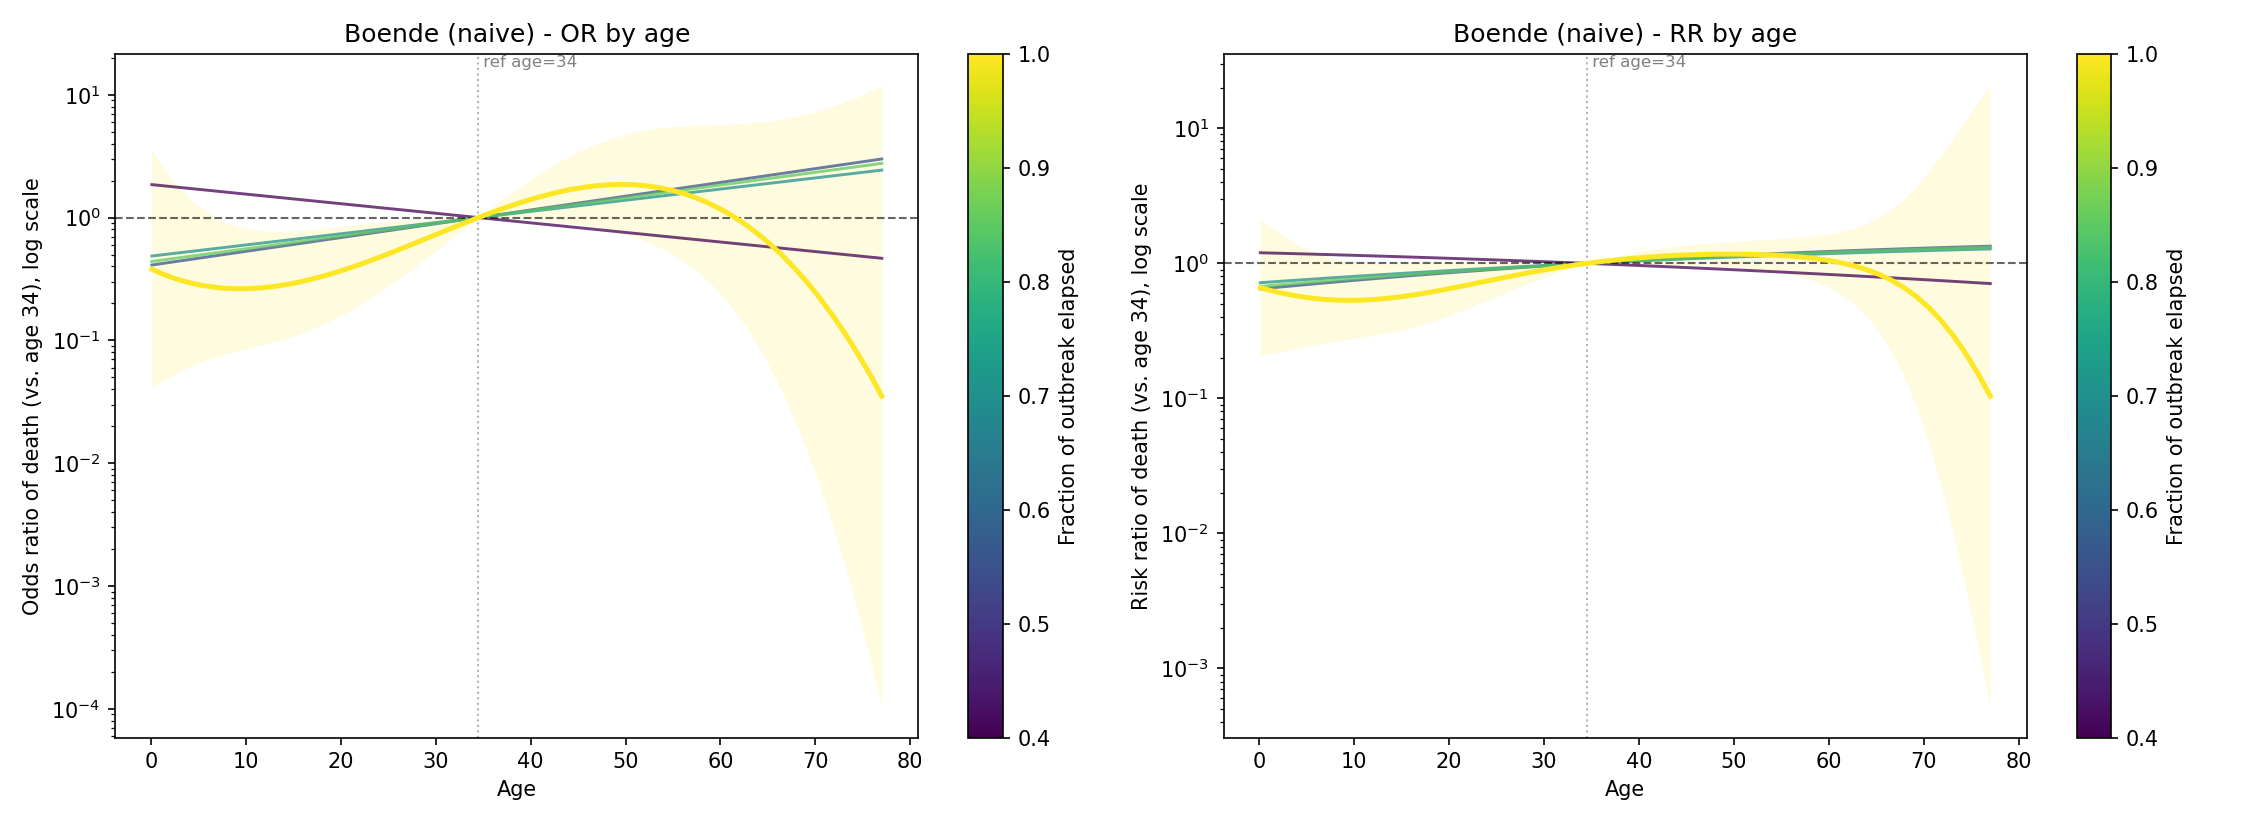

Data behind this chart, as committed beside it:
age, ref_age, cfr, odds_ratio, or_lower_ci, or_upper_ci, risk_ratio, rr_lower_ci, rr_upper_ci, cutoff, frac, days_since_start, n, n_deaths
0.1, 34.5, 0.7681, 1.855, 0.3735, 9.211, 1.198, 0.8405, 1.708, 2014-09-01 14:24:00, 0.4, 37, 48, 30
1.403, 34.5, 0.7639, 1.812, 0.3877, 8.468, 1.192, 0.8419, 1.687, 2014-09-01 14:24:00, 0.4, 37, 48, 30
2.707, 34.5, 0.7596, 1.77, 0.4025, 7.784, 1.185, 0.8436, 1.665, 2014-09-01 14:24:00, 0.4, 37, 48, 30
4.01, 34.5, 0.7553, 1.729, 0.4178, 7.156, 1.178, 0.8455, 1.642, 2014-09-01 14:24:00, 0.4, 37, 48, 30
5.314, 34.5, 0.751, 1.689, 0.4337, 6.579, 1.172, 0.8478, 1.619, 2014-09-01 14:24:00, 0.4, 37, 48, 30
6.617, 34.5, 0.7466, 1.65, 0.4501, 6.048, 1.165, 0.8503, 1.595, 2014-09-01 14:24:00, 0.4, 37, 48, 30
7.92, 34.5, 0.7421, 1.612, 0.4673, 5.56, 1.158, 0.8532, 1.571, 2014-09-01 14:24:00, 0.4, 37, 48, 30
9.224, 34.5, 0.7376, 1.575, 0.485, 5.111, 1.151, 0.8564, 1.546, 2014-09-01 14:24:00, 0.4, 37, 48, 30
10.53, 34.5, 0.733, 1.538, 0.5035, 4.699, 1.144, 0.8599, 1.521, 2014-09-01 14:24:00, 0.4, 37, 48, 30
11.83, 34.5, 0.7284, 1.503, 0.5226, 4.32, 1.136, 0.8637, 1.495, 2014-09-01 14:24:00, 0.4, 37, 48, 30
13.13, 34.5, 0.7238, 1.468, 0.5425, 3.971, 1.129, 0.8679, 1.469, 2014-09-01 14:24:00, 0.4, 37, 48, 30
14.44, 34.5, 0.7191, 1.434, 0.5631, 3.651, 1.122, 0.8725, 1.443, 2014-09-01 14:24:00, 0.4, 37, 48, 30
15.74, 34.5, 0.7143, 1.401, 0.5845, 3.356, 1.114, 0.8774, 1.416, 2014-09-01 14:24:00, 0.4, 37, 48, 30
17.04, 34.5, 0.7095, 1.368, 0.6067, 3.085, 1.107, 0.8827, 1.388, 2014-09-01 14:24:00, 0.4, 37, 48, 30
18.35, 34.5, 0.7047, 1.337, 0.6298, 2.837, 1.099, 0.8885, 1.36, 2014-09-01 14:24:00, 0.4, 37, 48, 30
19.65, 34.5, 0.6998, 1.306, 0.6537, 2.608, 1.092, 0.8946, 1.332, 2014-09-01 14:24:00, 0.4, 37, 48, 30
20.95, 34.5, 0.6948, 1.275, 0.6786, 2.397, 1.084, 0.9012, 1.304, 2014-09-01 14:24:00, 0.4, 37, 48, 30
22.26, 34.5, 0.6899, 1.246, 0.7044, 2.204, 1.076, 0.9083, 1.275, 2014-09-01 14:24:00, 0.4, 37, 48, 30
23.56, 34.5, 0.6848, 1.217, 0.7311, 2.026, 1.068, 0.9158, 1.246, 2014-09-01 14:24:00, 0.4, 37, 48, 30
24.86, 34.5, 0.6798, 1.189, 0.7589, 1.863, 1.061, 0.9238, 1.217, 2014-09-01 14:24:00, 0.4, 37, 48, 30
26.17, 34.5, 0.6746, 1.161, 0.7878, 1.712, 1.053, 0.9323, 1.188, 2014-09-01 14:24:00, 0.4, 37, 48, 30
27.47, 34.5, 0.6695, 1.135, 0.8177, 1.574, 1.044, 0.9413, 1.159, 2014-09-01 14:24:00, 0.4, 37, 48, 30
28.77, 34.5, 0.6643, 1.108, 0.8488, 1.447, 1.036, 0.9509, 1.129, 2014-09-01 14:24:00, 0.4, 37, 48, 30
30.08, 34.5, 0.659, 1.083, 0.8811, 1.33, 1.028, 0.961, 1.1, 2014-09-01 14:24:00, 0.4, 37, 48, 30
31.38, 34.5, 0.6538, 1.058, 0.9146, 1.223, 1.02, 0.9718, 1.071, 2014-09-01 14:24:00, 0.4, 37, 48, 30
32.68, 34.5, 0.6484, 1.033, 0.9494, 1.124, 1.012, 0.9831, 1.041, 2014-09-01 14:24:00, 0.4, 37, 48, 30
33.99, 34.5, 0.6431, 1.009, 0.9855, 1.034, 1.003, 0.9951, 1.012, 2014-09-01 14:24:00, 0.4, 37, 48, 30
35.29, 34.5, 0.6377, 0.9859, 0.9502, 1.023, 0.9949, 0.9822, 1.008, 2014-09-01 14:24:00, 0.4, 37, 48, 30
36.59, 34.5, 0.6323, 0.9631, 0.8735, 1.062, 0.9864, 0.9529, 1.021, 2014-09-01 14:24:00, 0.4, 37, 48, 30
37.9, 34.5, 0.6268, 0.9408, 0.803, 1.102, 0.9779, 0.9238, 1.035, 2014-09-01 14:24:00, 0.4, 37, 48, 30
39.2, 34.5, 0.6213, 0.919, 0.7382, 1.144, 0.9693, 0.8949, 1.05, 2014-09-01 14:24:00, 0.4, 37, 48, 30
40.51, 34.5, 0.6158, 0.8978, 0.6787, 1.188, 0.9607, 0.8662, 1.066, 2014-09-01 14:24:00, 0.4, 37, 48, 30
41.81, 34.5, 0.6102, 0.877, 0.6239, 1.233, 0.9521, 0.8377, 1.082, 2014-09-01 14:24:00, 0.4, 37, 48, 30
43.11, 34.5, 0.6047, 0.8567, 0.5736, 1.28, 0.9433, 0.8095, 1.099, 2014-09-01 14:24:00, 0.4, 37, 48, 30
44.42, 34.5, 0.5991, 0.8369, 0.5273, 1.328, 0.9346, 0.7817, 1.117, 2014-09-01 14:24:00, 0.4, 37, 48, 30
45.72, 34.5, 0.5934, 0.8175, 0.4848, 1.379, 0.9258, 0.7542, 1.137, 2014-09-01 14:24:00, 0.4, 37, 48, 30
47.02, 34.5, 0.5878, 0.7986, 0.4456, 1.431, 0.917, 0.727, 1.157, 2014-09-01 14:24:00, 0.4, 37, 48, 30
48.33, 34.5, 0.5821, 0.7801, 0.4097, 1.486, 0.9081, 0.7003, 1.178, 2014-09-01 14:24:00, 0.4, 37, 48, 30
49.63, 34.5, 0.5764, 0.7621, 0.3766, 1.542, 0.8992, 0.6739, 1.2, 2014-09-01 14:24:00, 0.4, 37, 48, 30
50.93, 34.5, 0.5706, 0.7444, 0.3462, 1.601, 0.8903, 0.6481, 1.223, 2014-09-01 14:24:00, 0.4, 37, 48, 30
52.24, 34.5, 0.5649, 0.7272, 0.3183, 1.661, 0.8813, 0.6227, 1.247, 2014-09-01 14:24:00, 0.4, 37, 48, 30
53.54, 34.5, 0.5591, 0.7104, 0.2926, 1.725, 0.8723, 0.5977, 1.273, 2014-09-01 14:24:00, 0.4, 37, 48, 30
54.84, 34.5, 0.5534, 0.694, 0.269, 1.79, 0.8633, 0.5733, 1.3, 2014-09-01 14:24:00, 0.4, 37, 48, 30
56.15, 34.5, 0.5476, 0.6779, 0.2473, 1.858, 0.8543, 0.5495, 1.328, 2014-09-01 14:24:00, 0.4, 37, 48, 30
57.45, 34.5, 0.5418, 0.6622, 0.2273, 1.929, 0.8452, 0.5262, 1.358, 2014-09-01 14:24:00, 0.4, 37, 48, 30
58.75, 34.5, 0.5359, 0.6469, 0.209, 2.002, 0.8361, 0.5034, 1.389, 2014-09-01 14:24:00, 0.4, 37, 48, 30
60.06, 34.5, 0.5301, 0.6319, 0.1921, 2.078, 0.827, 0.4812, 1.421, 2014-09-01 14:24:00, 0.4, 37, 48, 30
61.36, 34.5, 0.5243, 0.6173, 0.1766, 2.157, 0.8179, 0.4596, 1.456, 2014-09-01 14:24:00, 0.4, 37, 48, 30
62.66, 34.5, 0.5184, 0.603, 0.1624, 2.239, 0.8088, 0.4386, 1.492, 2014-09-01 14:24:00, 0.4, 37, 48, 30
63.97, 34.5, 0.5126, 0.5891, 0.1493, 2.324, 0.7997, 0.4182, 1.529, 2014-09-01 14:24:00, 0.4, 37, 48, 30
65.27, 34.5, 0.5067, 0.5754, 0.1372, 2.413, 0.7906, 0.3984, 1.569, 2014-09-01 14:24:00, 0.4, 37, 48, 30
66.57, 34.5, 0.5009, 0.5621, 0.1262, 2.505, 0.7815, 0.3793, 1.61, 2014-09-01 14:24:00, 0.4, 37, 48, 30
67.88, 34.5, 0.495, 0.5491, 0.116, 2.6, 0.7723, 0.3607, 1.654, 2014-09-01 14:24:00, 0.4, 37, 48, 30
69.18, 34.5, 0.4892, 0.5364, 0.1066, 2.699, 0.7632, 0.3428, 1.699, 2014-09-01 14:24:00, 0.4, 37, 48, 30
70.48, 34.5, 0.4833, 0.524, 0.09802, 2.801, 0.7541, 0.3255, 1.747, 2014-09-01 14:24:00, 0.4, 37, 48, 30
71.79, 34.5, 0.4775, 0.5119, 0.09011, 2.908, 0.745, 0.3088, 1.797, 2014-09-01 14:24:00, 0.4, 37, 48, 30
73.09, 34.5, 0.4717, 0.5, 0.08284, 3.018, 0.7359, 0.2927, 1.85, 2014-09-01 14:24:00, 0.4, 37, 48, 30
74.39, 34.5, 0.4658, 0.4885, 0.07616, 3.133, 0.7268, 0.2772, 1.905, 2014-09-01 14:24:00, 0.4, 37, 48, 30
75.7, 34.5, 0.46, 0.4772, 0.07001, 3.252, 0.7177, 0.2623, 1.963, 2014-09-01 14:24:00, 0.4, 37, 48, 30
77.0, 34.5, 0.4542, 0.4661, 0.06436, 3.376, 0.7086, 0.2481, 2.024, 2014-09-01 14:24:00, 0.4, 37, 48, 30
... 240 more rows
